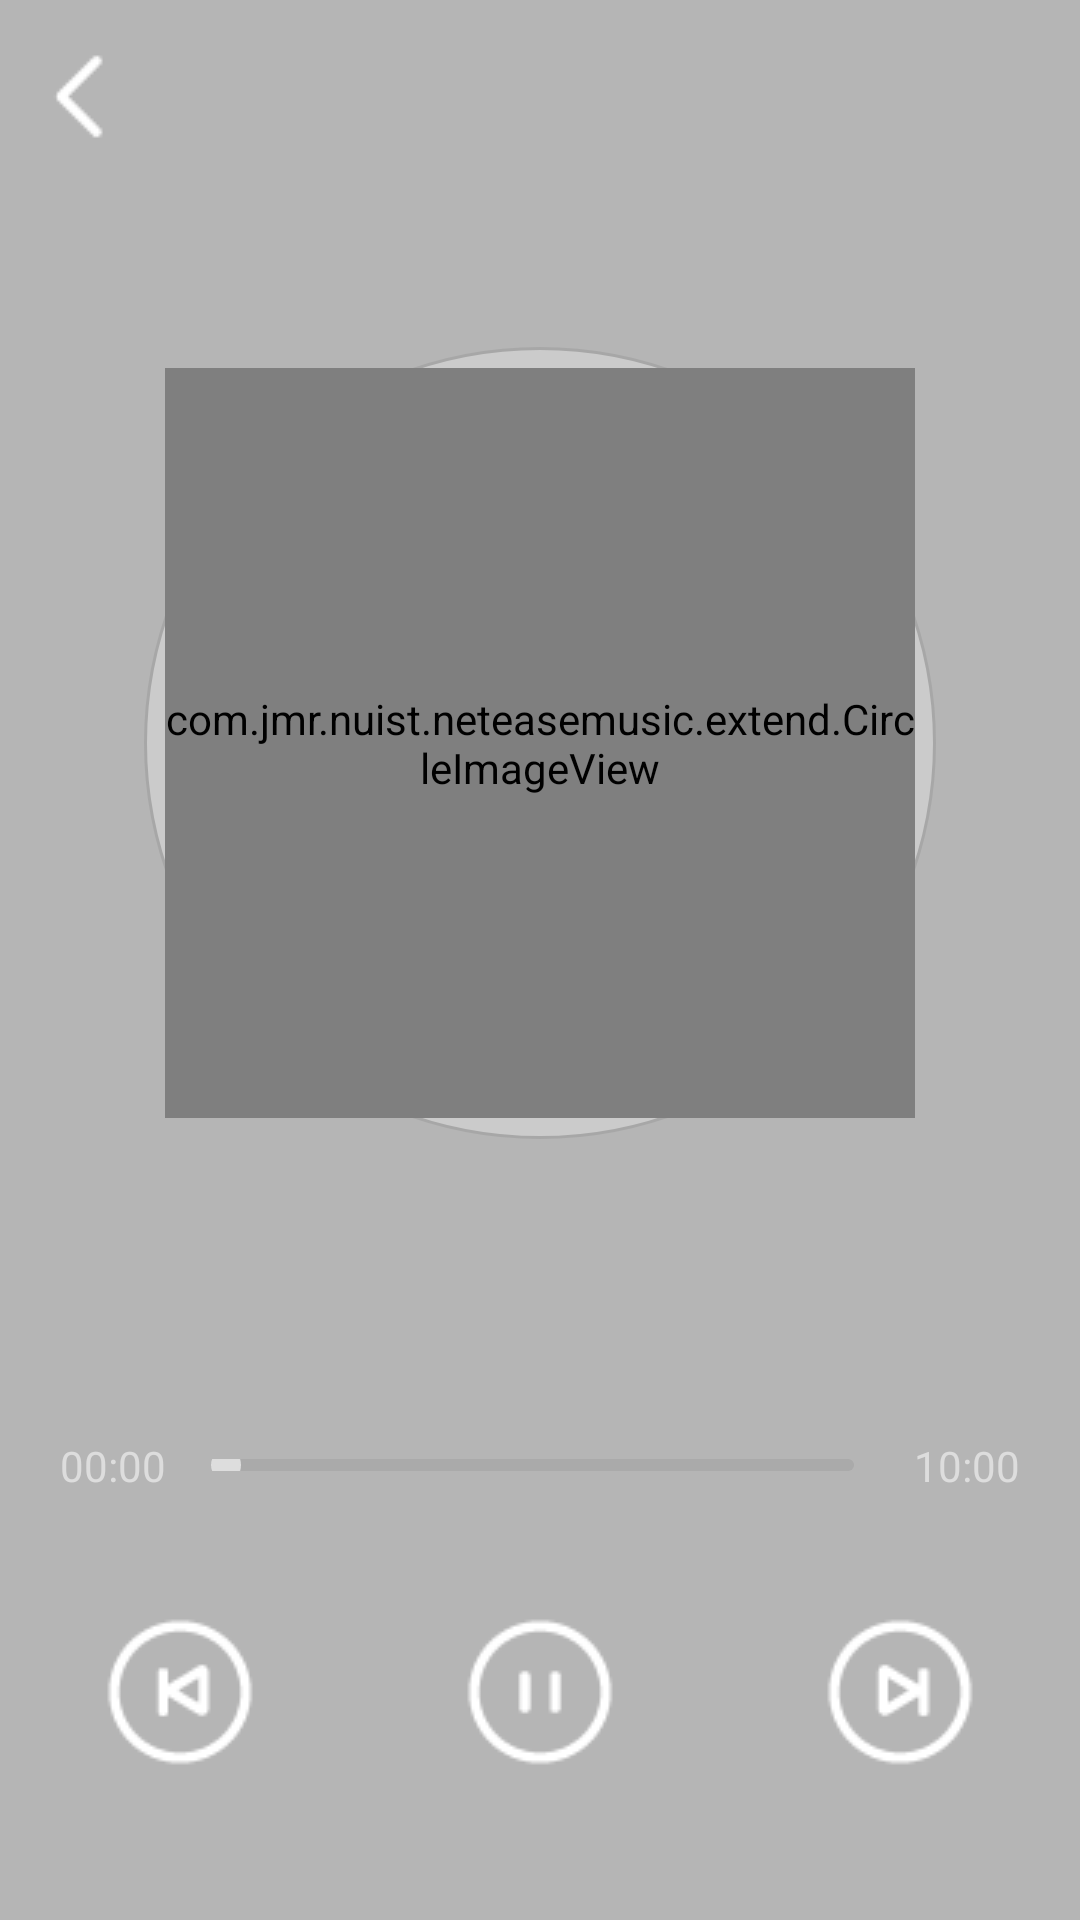

This screen was rendered from an Android layout file. Write that file and the resources it references.
<!-- AndroidManifest.xml: application theme AppTheme -->
<!-- res/layout/activity_player.xml -->
<?xml version="1.0" encoding="utf-8"?>
<RelativeLayout
    xmlns:android="http://schemas.android.com/apk/res/android"
    xmlns:app="http://schemas.android.com/apk/res-auto"
    xmlns:tools="http://schemas.android.com/tools"
    android:layout_width="match_parent"
    android:layout_height="match_parent"
    tools:context=".Activity.PlayerActivity">
    <ImageView
        android:id="@+id/bgImgView"
        android:layout_width="match_parent"
        android:layout_height="match_parent"/>
    <RelativeLayout
        android:layout_width="match_parent"
        android:layout_height="match_parent"
        android:background="#888888"
        android:alpha="0.6"></RelativeLayout>
    <RelativeLayout
        android:id="@+id/header_layout"
        android:layout_width="match_parent"
        android:layout_height="wrap_content"
        android:orientation="horizontal"
        android:paddingVertical="10dp">
        <ImageView
            android:id="@+id/back"
            android:layout_width="wrap_content"
            android:layout_height="wrap_content"
            android:src="@drawable/back"
            android:layout_marginLeft="10dp"
            android:layout_centerVertical="true" />
        <RelativeLayout
            android:layout_width="wrap_content"
            android:layout_height="wrap_content"
            android:layout_centerHorizontal="true"
            android:layout_centerVertical="true">
            <TextView
                android:id="@+id/songName"
                android:layout_width="match_parent"
                android:layout_height="wrap_content"
                android:gravity="center"
                android:textColor="#fff"
                android:textSize="18dp"
                android:maxLines="1"
                android:maxWidth="200dp"
                android:ellipsize="end"/>
            <TextView
                android:id="@+id/songArtists"
                android:layout_width="match_parent"
                android:layout_height="wrap_content"
                android:layout_centerHorizontal="true"
                android:gravity="center"
                android:textColor="#fff"
                android:textSize="12dp"
                android:layout_marginTop="5dp"
                android:layout_below="@+id/songName"
                android:maxLines="1"
                android:maxWidth="200dp"
                android:ellipsize="end"/>
        </RelativeLayout>
    </RelativeLayout>
    <RelativeLayout
        android:layout_width="300dp"
        android:layout_height="wrap_content"
        android:layout_below="@id/header_layout"
        android:layout_marginTop="50dp"
        android:layout_centerHorizontal="true">
        <RelativeLayout
            android:layout_width="264dp"
            android:layout_height="264dp"
            android:background="@drawable/circle_layout"
            android:alpha="0.3"
            android:layout_centerHorizontal="true">
        </RelativeLayout>
        <com.jmr.nuist.neteasemusic.extend.CircleImageView
            android:id="@+id/disc"
            android:layout_width="250dp"
            android:layout_height="250dp"
            android:src="@drawable/default_avatart"
            android:layout_centerInParent="true" />
    </RelativeLayout>



    <LinearLayout
        android:layout_width="match_parent"
        android:layout_height="wrap_content"
        android:layout_above="@+id/play_control"
        android:layout_marginBottom="30dp"
        android:paddingHorizontal="20dp">
        <TextSwitcher
            android:id="@+id/currentTime"
            android:layout_width="wrap_content"
            android:layout_height="wrap_content">
            <TextView
                android:layout_width="match_parent"
                android:layout_height="wrap_content"
                android:text="00:00"
                android:textColor="#ddd"
                android:textSize="14dp"
                android:textAlignment="textEnd"/>
        </TextSwitcher>

        <SeekBar
            android:id="@+id/seekBar"
            android:layout_width="300dp"
            android:layout_height="4dp"
            android:maxHeight="10dp"
            android:layout_marginHorizontal="4dp"
            android:layout_weight="1"
            android:layout_gravity="center_vertical"
            android:progressDrawable="@drawable/seekbar_shape"
            android:thumb="@drawable/dot_shape"/>

        <TextView
            android:id="@+id/totalTime"
            android:layout_width="wrap_content"
            android:layout_height="wrap_content"
            android:text="10:00"
            android:textColor="#ddd"
            android:textSize="14dp" />
    </LinearLayout>



    <LinearLayout
        android:id="@+id/play_control"
        android:layout_width="match_parent"
        android:layout_height="wrap_content"
        android:layout_centerHorizontal="true"
        android:layout_alignParentBottom="true"
        android:layout_marginBottom="40dp"
        android:orientation="horizontal">
        <ImageView
            android:id="@+id/prevoius_icon"
            android:layout_width="wrap_content"
            android:layout_height="wrap_content"
            android:layout_weight="1"
            android:src="@drawable/previous" />
        <ImageView
            android:id="@+id/play_or_pause"
            android:layout_width="wrap_content"
            android:layout_height="wrap_content"
            android:layout_weight="1"
            android:src="@drawable/play"/>
        <ImageView
            android:id="@+id/next_icon"
            android:layout_width="wrap_content"
            android:layout_height="wrap_content"
            android:layout_weight="1"
            android:src="@drawable/nextsong"/>
    </LinearLayout>

</RelativeLayout>
<!-- resources referenced by this layout -->
<resources>
  <!-- drawable back: png bitmap (drawable, 398 bytes) -->
  <!-- drawable circle_layout (drawable) -->
  <?xml version="1.0" encoding="utf-8"?>
  <shape xmlns:android="http://schemas.android.com/apk/res/android"
      android:shape="oval">
      <stroke android:width="1dp" android:color="#888"></stroke>
      <solid android:color="#fff"></solid>
  </shape>
  <!-- drawable dot_shape (drawable) -->
  <?xml version="1.0" encoding="utf-8"?>
  <shape xmlns:android="http://schemas.android.com/apk/res/android"
      android:shape="oval">
      <size android:width="10dp" android:height="10dp"></size>
      <solid android:color="#ddd"></solid>
  </shape>
  <!-- drawable nextsong: png bitmap (drawable, 1384 bytes) -->
  <!-- drawable play: png bitmap (drawable, 1221 bytes) -->
  <!-- drawable previous: png bitmap (drawable, 1383 bytes) -->
  <!-- drawable seekbar_shape (drawable) -->
  <?xml version="1.0" encoding="utf-8"?>
  <layer-list xmlns:android="http://schemas.android.com/apk/res/android">
  
      
      <item android:id="@android:id/background">
          <shape>
              <corners android:radius="5dp" />
              <size android:height="4dp"></size>
              <solid android:color="#aaa" />
          </shape>
      </item>
  
      <item android:id="@android:id/progress">
          <clip>
              <shape>
                  <corners android:radius="5dp" />
                  <size android:height="4dp"></size>
                  <solid android:color="#ccc" />
              </shape>
          </clip>
      </item>
  </layer-list>
  <style name="AppTheme" parent="Theme.AppCompat.Light.DarkActionBar">
          
          <item name="colorPrimary">@color/colorPrimary</item>
          <item name="colorPrimaryDark">@color/colorPrimaryDark</item>
          <item name="colorAccent">@color/colorAccent</item>
          <item name="windowNoTitle">true</item>
          <item name="android:windowAnimationStyle">@style/activityAnim</item>
      </style>
  <color name="colorPrimary">#ff4d4f</color>
  <color name="colorPrimaryDark">#ff4d4f</color>
  <color name="colorAccent">#ff4d4f</color>
  <style name="activityAnim">
          <item name="android:activityOpenEnterAnimation">@anim/fade_in</item>
          <item name="android:activityOpenExitAnimation">@anim/fade_out</item>
          <item name="android:activityCloseEnterAnimation">@anim/fade_in</item>
          <item name="android:activityCloseExitAnimation">@anim/fade_out</item>
      </style>
</resources>
